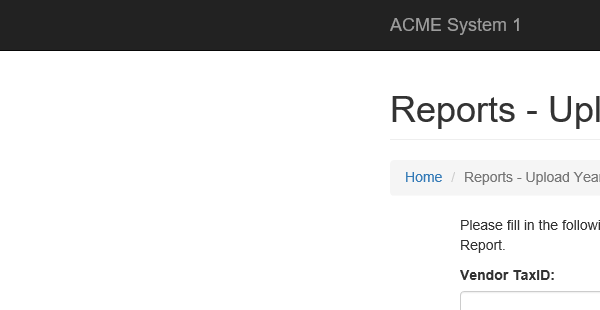
Workflow: UploadYearlyReport

Step 1: Attach Window 'iexplore.exe ACME' in window 'ACME System 1 - Reports - Upload Yearly Report'

Step 2: type [in_TaxID] into the text box in window 'ACME System 1 - Reports - Upload Yearly Report' (no picture)

Step 3: click on the link '"+in_Year+"' in window 'ACME System 1 - Reports - Upload Yearly Report' (no picture)

Step 4: click on the label 'Select Report File' (no picture)

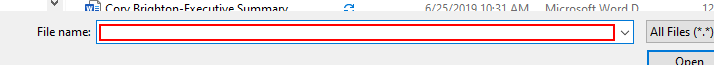
Step 5: type [in_ReportPath] in window 'Choose File to Upload' (iexplore.exe)

Step 6: click in window 'Choose File to Upload' (iexplore.exe) (no picture)

Step 7: click on the button in window 'ACME System 1 - Reports - Upload Yearly Report' (no picture)

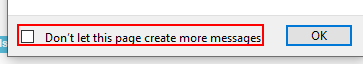
Step 8: find the check box 'Don’t let this page create more messages' in window 'Message from webpage' (iexplore.exe)

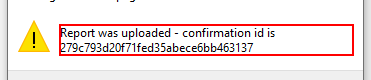
Step 9 [then]: get-text from the text 'Report was uploaded - confirmation id is *' in window 'Message from webpage' (iexplore.exe)

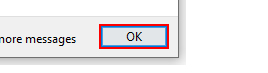
Step 10: click on the button in window 'Message from webpage' (iexplore.exe)

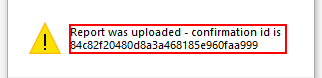
Step 11 [else]: get-text in window 'Message from webpage' (iexplore.exe)
